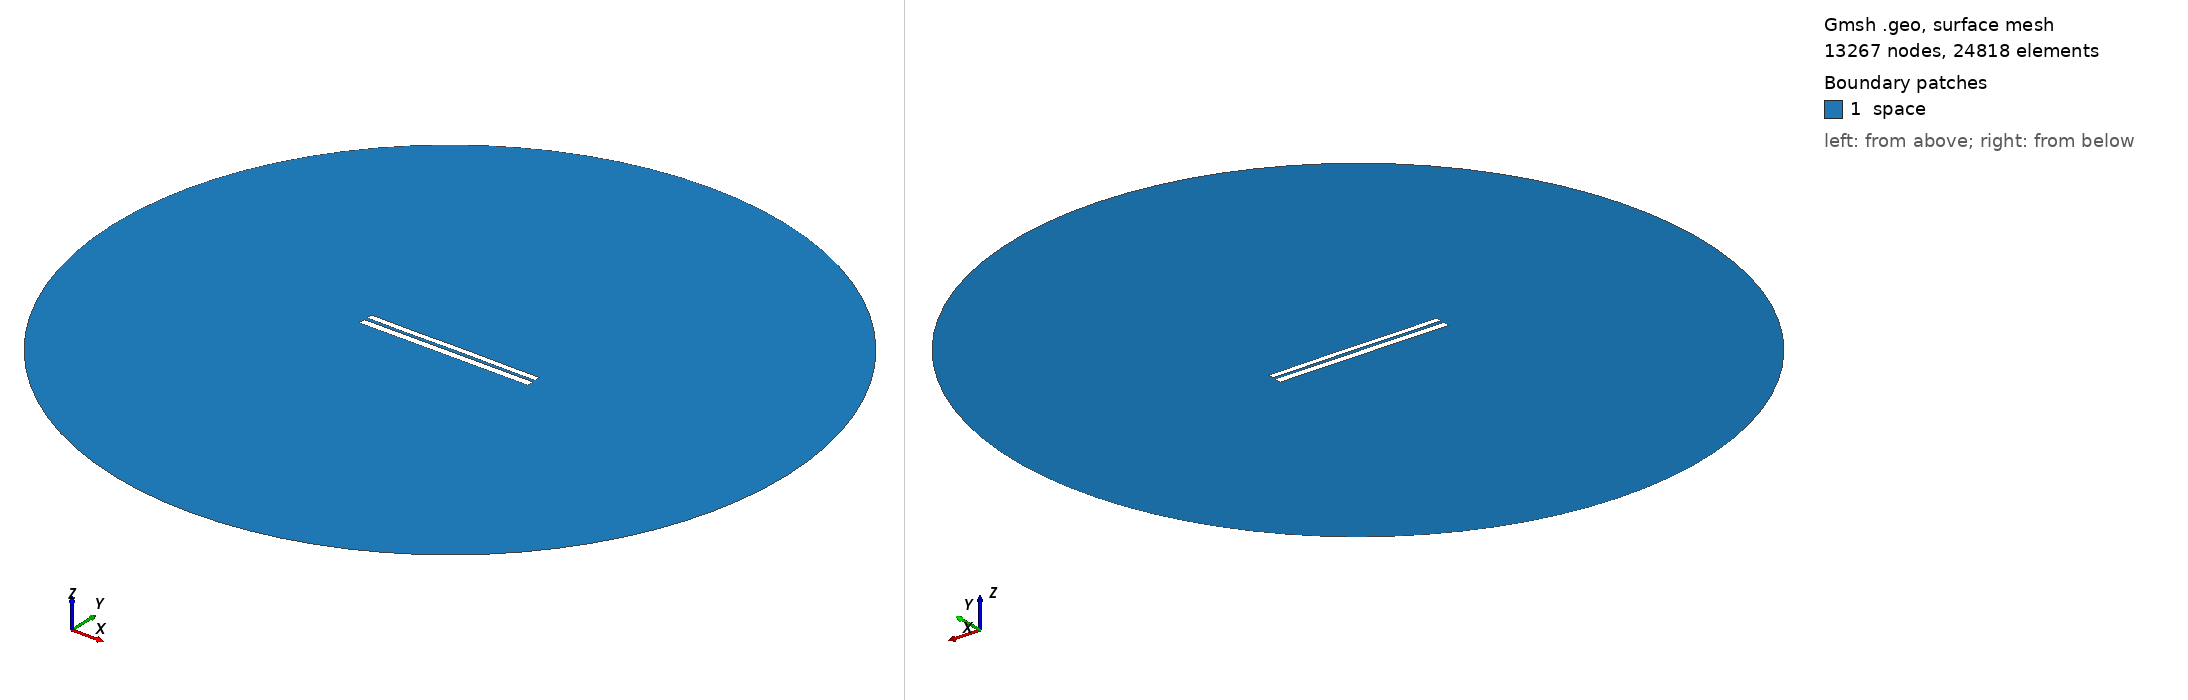

Gmsh geometry script, surface-meshed: 13267 nodes, 24818 surface elements. Boundary patches (legend numbers): 1 space. Left view from above one corner, right view from below the opposite corner. Legend entries are the model's physical surfaces. The drawing asked Gmsh for element sizes between 1% and 20% of the model's largest extent; the script's own settings can give other sizes.

=== 6932.geo (drawn) ===
//---------------------------------------
// Geometry kernel
//---------------------------------------

SetFactory("OpenCASCADE");



//---------------------------------------
// Parameters of the geometry
//---------------------------------------

// Overetch of the upper plate
overetch = 0.25;

// Distance between the plates
distance = 1.75;

// Discretization over the x axis (for the deformation)
nx = 50; 

// Length of the plate
L = 100 - overetch; 

// Number of modes
n = 4; 

// 1st mode coefficient
coeff(1) = -0.15;
beta(1) = 0.596864 * 3.1415926535 / L;

// 2nd mode coefficient
coeff(2) = 0.0;
beta(2) = 1.49418 * 3.1415926535 / L;

// 3rd mode coefficient
coeff(3) = -0.075;
beta(3) = 2.50025 * 3.1415926535 / L;

// 4th mode coefficient
coeff(4) = -0.075;
beta(4) = 3.49999 * 3.1415926535 / L;



//---------------------------------------
// Upper plate (deformed rectangle)
//---------------------------------------

// Coordiantes of the upper plate
xmin = -50;
xmax = 50 - overetch;

// Height of the upper plate
yheight = 4 - 2 * overetch;

// Indexes of the points
UpperID[] = {};
LowerID[] = {};
LeftID[] = {};
RightID[] = {};

// Point index
p = 1;

// Horizontal edges
For i In {1:nx}
    x = xmin + (i-1)*(xmax - xmin)/(nx-1);

    y_bottom = distance / 2 + overetch;
    For j In {1:n}
        C = (Cosh(beta(j)*L) + Cos(beta(j)*L)) / (Sinh(beta(j)*L) + Sin(beta(j)*L));
        y_bottom  = y_bottom + coeff(j) * (Cosh(beta(j)*(x+50)) - Cos(beta(j)*(x+50)) - C * (Sinh(beta(j)*(x+50)) - Sin(beta(j)*(x+50))));
    EndFor

    y_top = y_bottom + yheight;

    Point(p) = {x, y_top, 0, 1.0};
    UpperID[i] = p;
    p = p + 1;

    Point(p) = {x, y_bottom, 0, 1.0};
    LowerID[i] = p;
    p = p + 1;
EndFor

// Create point lists
UpperPts[] = {}; LowerPts[] = {};
For i In {1:nx}
  UpperPts[] += {UpperID[i]};
  LowerPts[] += {LowerID[i]};
EndFor

// Build splines
Spline(1) = {UpperPts[]};
Spline(2) = {LowerPts[]};
Line(3) = {LowerPts[nx-1], UpperPts[nx-1]};
Line(4) = {LowerPts[0], UpperPts[0]};

// Build the plane surface
Curve Loop(1) = {2, 3, -1, -4};
Plane Surface(1) = {1};



//---------------------------------------
// Lower plate (rectangle)
//---------------------------------------

// Vertices
Point(1001) = {-50, -1, 0, 1.0};
Point(1002) = { 50, -1, 0, 1.0};
Point(1003) = { 50,  -5, 0, 1.0};
Point(1004) = {-50,  -5, 0, 1.0};

// Edges
Line(5) = {1001, 1002};
Line(6) = {1002, 1003};
Line(7) = {1003, 1004};
Line(8) = {1004, 1001};

// Plane surface
Line Loop(2) = {5, 6, 7, 8};
Plane Surface(2) = {2}; 



//---------------------------------------
// Outer (fictious) boundary
//---------------------------------------

// Points
Point(1005) = {0, 0, 0};       // Center
Point(1006) = {200, 0, 0};     // Start point
Point(1007) = {0, 200, 0};     // 90 degrees
Point(1008) = {-200, 0, 0};    // 180 degrees
Point(1009) = {0, -200, 0};    // 270 degrees

// Circle arcs (each needs start, center, end)
Circle(9) = {1006, 1005, 1007};
Circle(10) = {1007, 1005, 1008};
Circle(11) = {1008, 1005, 1009};
Circle(12) = {1009, 1005, 1006};

// Plane surface for the entire domain
Curve Loop(3) = {9, 10, 11, 12};
Surface(3) = {3};

// Subtract the plates from the whole domain to obtain the actual domain where we want to solve the equations
BooleanDifference{ Surface{3}; Delete; }{ Surface{1}; Surface{2}; Delete; }




//---------------------------------------
// Transfinite Lines/Curves
//---------------------------------------

// Set the number of points on the boundaries
r = 7;

// Plates
Transfinite Curve {1, 2} = 50*r Using Progression 1;
Transfinite Curve {3, 4} = 2*r Using Progression 1;
Transfinite Line {5, 7} = 50*r Using Progression 1;
Transfinite Line {6, 8} = 2*r Using Progression 1;

// Outer boundary
Transfinite Line {9, 10, 11, 12} = 20 Using Progression 1;



//---------------------------------------
// Physical groups
//---------------------------------------                

// Physical curves (boundaries)
Physical Line("force_segment", 10) = {2};
Physical Line("upper_plate", 11) = {1, 3, 4};
Physical Line("lower_plate", 12) = {5, 6, 7, 8};
Physical Line("boundary", 20) = {9, 10, 11, 12};

// Physical Surfaces
Physical Surface("space", 30) = {3};



//---------------------------------------
// 6. Generate the Mesh
//---------------------------------------

// 2D mesh generation
Mesh 2;
